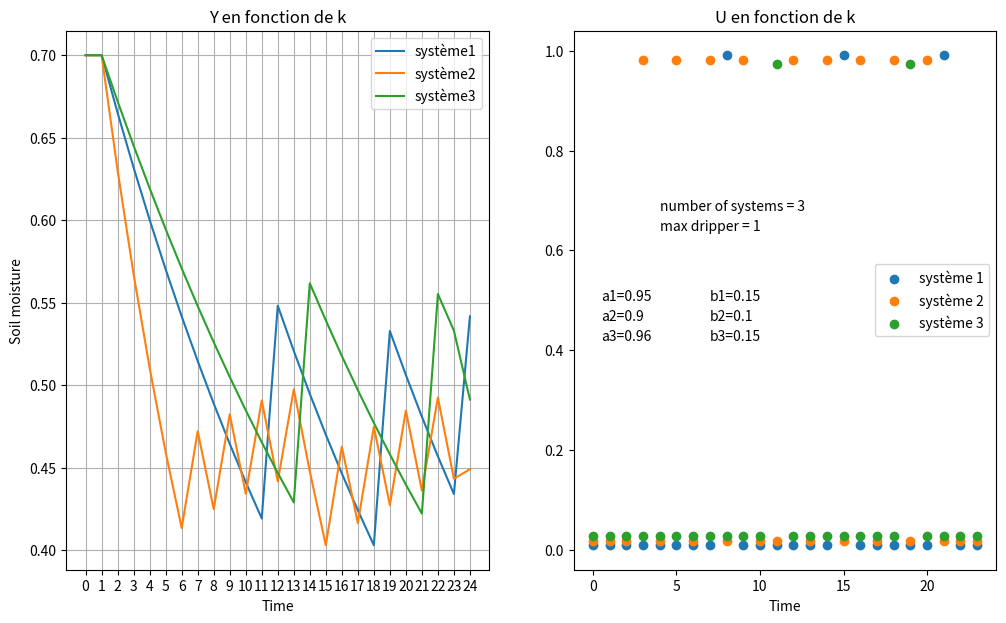

This chart was generated by the following Python code:
import numpy as np
import copy
import matplotlib.pyplot as plt
import bisect

N = 3 # nombre de goutteurs 
t_max = 24
max_gouteur = 1 # nombre de goutteurs ouverts en même temps
I = [0.4, 0.7]

D = np.random.randint(low=1,  high=3, size=N) # retard des n systèmes

k = np.sum(D)+N # taille du vecteur X


U = np.zeros((N, t_max))
X = np.matrix(np.zeros((k, t_max +1)))
Y = np.matrix(np.zeros((N, t_max +1)))
Y[:, :max(D)] = 0.7*np.ones((Y[:, :max(D)].shape))


A = np.matrix(np.zeros((k,k))) # matrice qui contient sur les blocs diagonaux les matrices A de chaque système
B = np.matrix(np.zeros((k,N))) # matrice qui contient sur les blocs diagonaux les matrices B de chaque système
C = np.zeros((N, k))
# vect_a = np.random.uniform(0.85, 0.95, N) # vecteur contenant 'a' pour chaque système
# vect_b = np.random.uniform(0.3, 0.4, N) # vecteur contenant 'b' pour chaque système

vect_a = [0.95, 0.9, 0.96]
vect_b = [0.15, 0.1, 0.15]
def remplir_mat_A(mat_A):
    somme_d = 0
    index_d = 0
    for d in D:
        len_currentA = d+1
        for i in range(len_currentA):
            if 0 < i < len_currentA - 1:
                mat_A[somme_d + i, somme_d] = 1
            if i == len_currentA -1:
                mat_A[somme_d + i, somme_d + i -1] = vect_b[index_d]
                mat_A[somme_d + i, somme_d + i] = vect_a[index_d]
        somme_d += d+1
        index_d += 1
    return mat_A

def remplir_mat_B(mat_B):
    somme_d = 0
    current_p = 0
    for d in D:
        mat_B[somme_d, current_p] = 1
        somme_d += d+1
        current_p += 1
    return mat_B

def remplir_mat_C(mat_C):
    c_d = 0
    c_ligne = 0
    for i in range(len(D)):
        d = D[i]
        if i == 0:
            c_d += d
            mat_C[c_ligne, c_d] = 1
        if i > 0:
            c_d += d+1
            mat_C[c_ligne, c_d] = 1
        c_ligne += 1
    return mat_C

def remplir_X0(M, Y):
    c_d = 0
    index_d = 0
    for d in D:
        c_d += d
        M[c_d] = Y[index_d, 0]
        c_d += 1
        index_d +=1
    return M

def cout_changement(mémoire_action):
    compteur = 0
    for i in range(len(mémoire_action) - 1):
        if mémoire_action[i+1] != mémoire_action[i]:
            compteur += 1
    return compteur

def remove(x, L):
    L1 = []
    for element in L:
        if not np.array_equal(element, x):
            L1.append(element)
    return L1

def get_last_index(L, x):
    last_index = 0
    for i in range(len(L)):
        if L[i] == x:
            last_index = i
    return last_index

def détermine_all_u(Lu, X, i):
    if i == len(X):
        Lu.append(X)
    else:
        Y = copy.deepcopy(X)
        X[i] = 0
        return(détermine_all_u(Lu, X, i+1), détermine_all_u(Lu, Y, i+1))

def détermine_possible_u(Lu, max_gouteur):
    for u in Lu:
        compteur = 0
        for y in u:
            if y == 1:
                compteur += 1
        if compteur > max_gouteur:
            Lu = remove(u, Lu)
    return Lu

def tri_Lu(Lu):
    Lu_tri = []
    L_poids = []
    for M in Lu:
        compteur = 0
        for e in M:
            if e == 1:
                compteur += 1
        bisect.insort(L_poids, compteur)
        index = get_last_index(L_poids, compteur)
        Lu_tri = Lu_tri[:index] + [M] + Lu_tri[index:] 
    return Lu_tri

def make_u_plotable(U, i):
    for j in range(len(U)):
        if U[j] == 0:
            U[j] += 0.009*(i+1)
        else:
            U[j] -= 0.009*(i+1)

def calcul_u_optimal(Lu, X, Y, A, B, C, t_min, t_max, I, N, D):
    index_c_u = 0
    c_t = 0
    index_memoire_action = [0 for i in range(t_min+1)]
    index_action_min_cout = []
    min_cout = 10**8
    is_not_finished = True
    Lu_tri = tri_Lu(Lu)
    while is_not_finished and c_t < t_max:
        c_u = Lu_tri[index_c_u]
        X[:, c_t + 1] = A*X[:, c_t] + B*np.matrix(c_u).T
        Y[:, c_t + 1] = C*X[:, c_t + 1]
        compteur_système = 0
        for z in range(N):
            if  I[0] < Y[:, c_t + 1][z] < I[1]:
                compteur_système += 1
                if compteur_système == N:
                    index_memoire_action.append(index_c_u)
                    index_c_u = 0
                    c_t += 1
            else:
                t = c_t - D[z] 
                while index_memoire_action[t] == len(Lu)-1 and t > t_min:
                    t = t - 1
                if t == t_min and index_memoire_action[t] == len(Lu)-1:
                    is_not_finished = False
                else:
                    c_t = t
                    index_c_u = index_memoire_action[t] + 1 
                    index_memoire_action = index_memoire_action[:t]
                break     
    if len(index_memoire_action) < t_max:
        return None
    else:
        mat_action_min_cout = np.zeros((N, t_max))
        for i in range(len(index_memoire_action)):
            mat_action_min_cout[:, i] = Lu[index_memoire_action[i]]
        return mat_action_min_cout


def prédiction(A, B, C, X, Y, I):
    Lu = []
    détermine_all_u(Lu, np.ones(N), 0)
    Lu = détermine_possible_u(Lu, max_gouteur)
    var = calcul_u_optimal(Lu, X, Y, A, B, C, max(D), t_max, I, N, D)
    if var is None:
        return "NO SOLUTION"
    else:
        U[:, :] = var
        for t in range(1, t_max):
            X[:, t] = A*X[:, t-1] + B*np.matrix(U[:, t-1]).T
            Y[:, t] = C*X[:,  t-1]
        
    

A = remplir_mat_A(A)
B = remplir_mat_B(B)
C = remplir_mat_C(C)
X[:, :max(D)] = remplir_X0(X[:, :max(D)], Y)
x = prédiction(A, B, C, X, Y, I )
if x == "NO SOLUTION":
    print("NO SOLUTION FOUND")
else:
    plt.figure(figsize=(12,7))
    plt.subplot(122)
    for i in range(len(U)):
        make_u_plotable(U[i, :], i)
        plt.scatter([j for j in range(t_max)], U.T[:, i],  label=f"système {i+1}")
    plt.text(4, 0.68, f"number of systems = {N}")
    plt.text(4, 0.64, f"max dripper = {max_gouteur}")
    plt.xlabel("Time")
    plt.title("U en fonction de k")
    plt.legend()

    for i in range(N):
        plt.text(0.5, 0.50-i*0.04, f"a{i+1}={vect_a[i]}")
        plt.text(7, 0.50-i*0.04, f"b{i+1}={vect_b[i]}")

    plt.subplot(121)
    for i in range(len(Y)):
        plt.plot(Y.T[:, i], label=f"système{i+1}")
    plt.grid()
    plt.xticks([i for i in range(t_max+1)])
    plt.title("Y en fonction de k")
    plt.xlabel("Time")
    plt.ylabel("Soil moisture")
    plt.legend()
    plt.show()
    